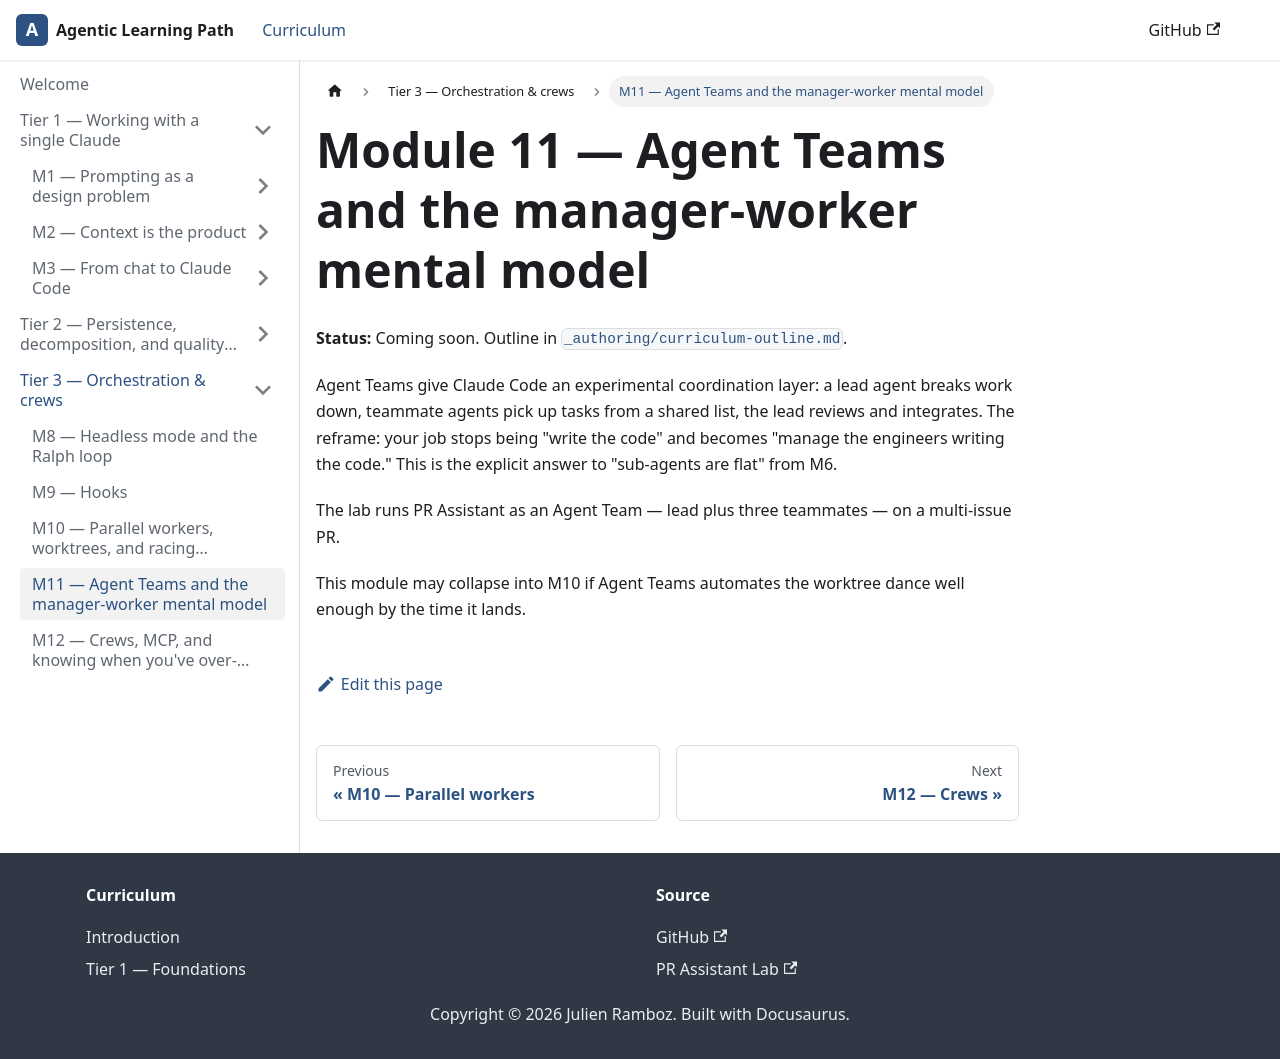

repository: ramboz/agentic-learning-path · page: tier-3/m11-teams/index.html · generator: docusaurus

---
title: M11 — Agent Teams and the manager-worker mental model
description: Claude Code's experimental Agent Teams, shared task lists, and reframing yourself from coder to engineering manager for agents. Coming soon.
pagination_label: M11 — Agent Teams
---

# Module 11 — Agent Teams and the manager-worker mental model

**Status:** Coming soon. Outline in [`_authoring/curriculum-outline.md`](https://github.com/ramboz/agentic-learning-path/blob/main/_authoring/curriculum-outline.md).

Agent Teams give Claude Code an experimental coordination layer: a lead agent breaks work down, teammate agents pick up tasks from a shared list, the lead reviews and integrates. The reframe: your job stops being "write the code" and becomes "manage the engineers writing the code." This is the explicit answer to "sub-agents are flat" from M6.

The lab runs PR Assistant as an Agent Team — lead plus three teammates — on a multi-issue PR.

This module may collapse into M10 if Agent Teams automates the worktree dance well enough by the time it lands.
